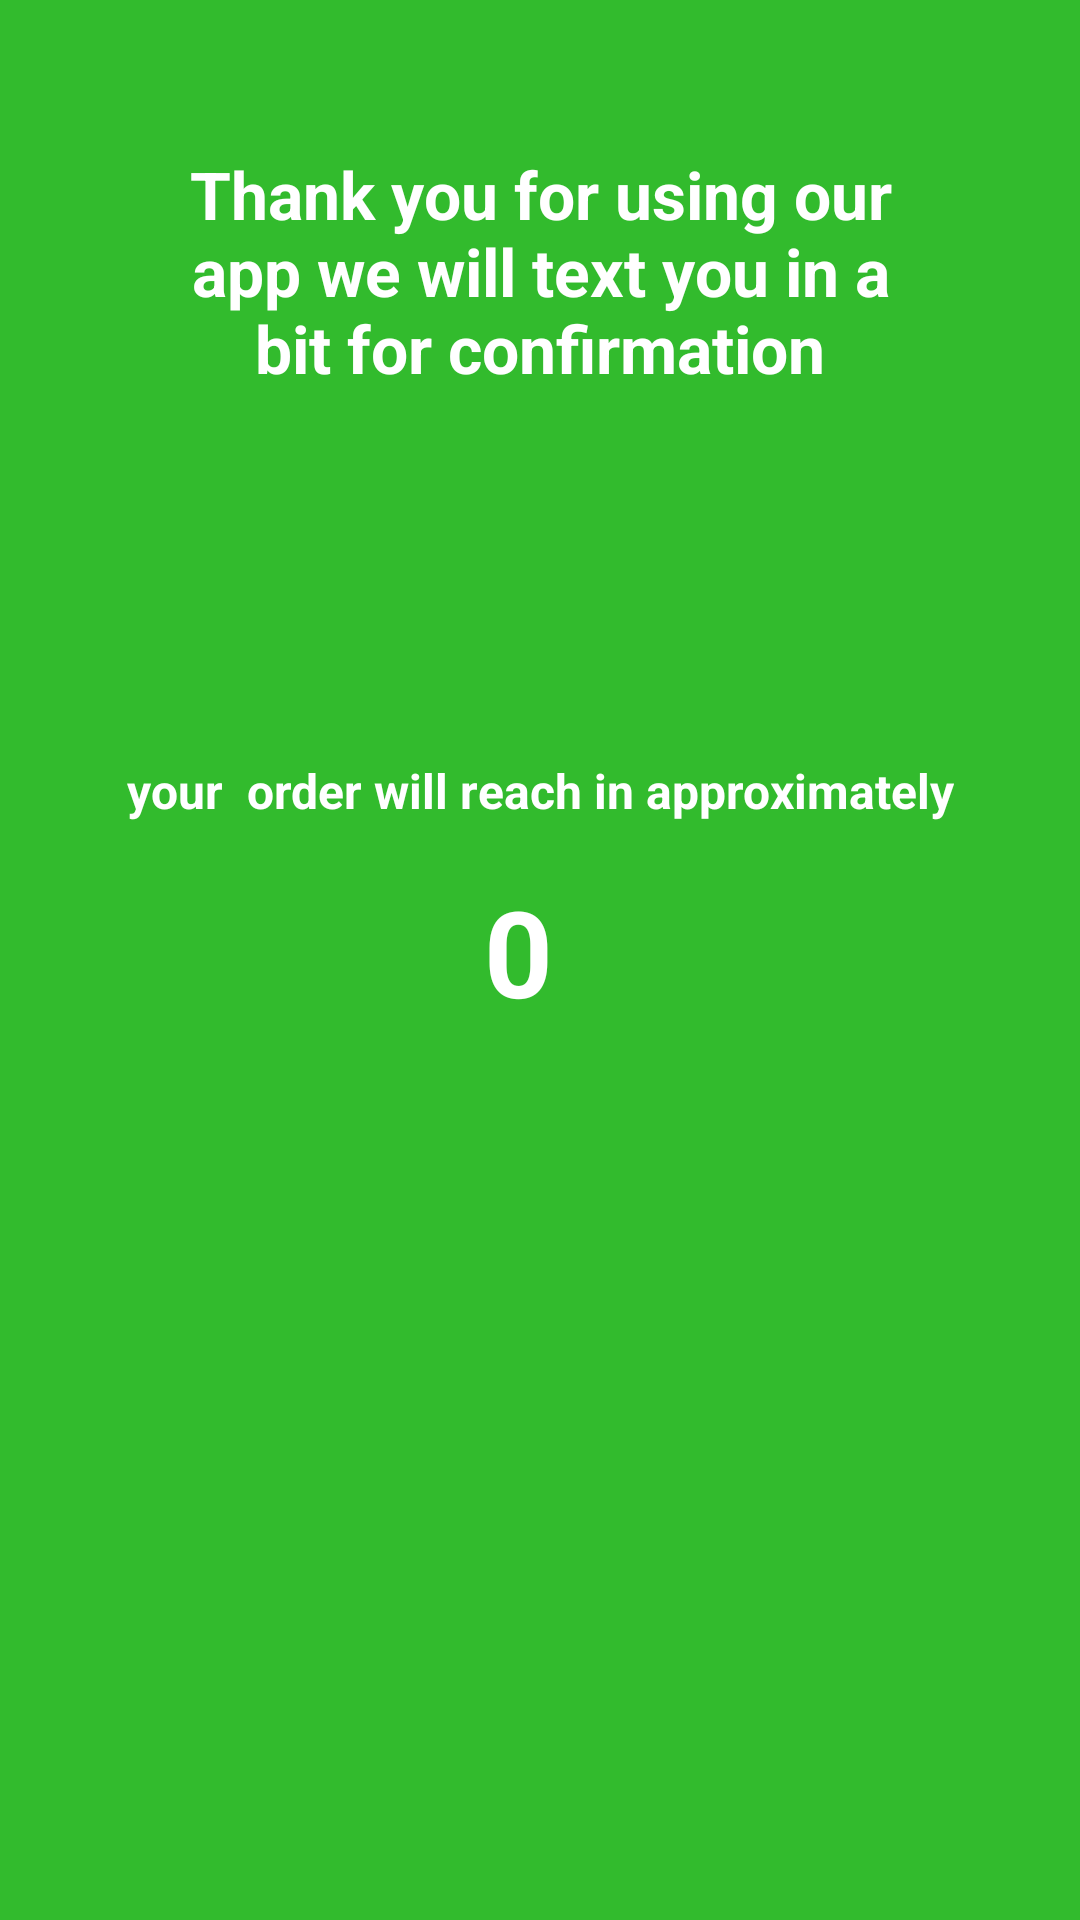

Write the Android layout XML for this screen, with the resource values it uses.
<!-- AndroidManifest.xml: application theme AppTheme -->
<!-- res/layout/activity_order_timing.xml -->
<?xml version="1.0" encoding="utf-8"?>
<android.support.constraint.ConstraintLayout xmlns:android="http://schemas.android.com/apk/res/android"
    xmlns:app="http://schemas.android.com/apk/res-auto"
    xmlns:tools="http://schemas.android.com/tools"
    android:layout_width="match_parent"
    android:layout_height="match_parent"
    tools:context="com.codiansoft.foodtruck.OrderTiming"
    android:background="#32BB2D"
    tools:layout_editor_absoluteY="25dp"
    tools:layout_editor_absoluteX="0dp">


    <TextView
        android:id="@+id/cntHour"
        android:layout_width="wrap_content"
        android:layout_height="wrap_content"
        android:layout_marginEnd="8dp"
        android:freezesText="false"
        android:text="0"
        android:textColor="@android:color/white"
        android:textSize="40sp"
        android:textStyle="bold"
        android:layout_marginRight="8dp"
        app:layout_constraintRight_toRightOf="parent"
        android:layout_marginLeft="8dp"
        app:layout_constraintLeft_toLeftOf="parent"
        app:layout_constraintHorizontal_bias="0.478"
        android:layout_marginTop="16dp"
        app:layout_constraintTop_toBottomOf="@+id/textView2" />

    <android.support.constraint.Guideline
        android:layout_width="wrap_content"
        android:layout_height="wrap_content"
        android:id="@+id/guideline2"
        android:orientation="vertical"
        app:layout_constraintGuide_percent="0.5" />

    <android.support.constraint.Guideline
        android:layout_width="wrap_content"
        android:layout_height="wrap_content"
        android:id="@+id/guideline4"
        app:layout_constraintGuide_percent="0.5"
        android:orientation="horizontal"
        tools:layout_editor_absoluteY="284dp"
        tools:layout_editor_absoluteX="0dp" />

    <TextView
        android:id="@+id/textView"
        android:layout_width="250dp"
        android:layout_height="wrap_content"
        android:layout_marginLeft="8dp"
        android:layout_marginRight="8dp"
        android:text="Thank you for using our app we will text you in a bit for confirmation"
        android:textAlignment="center"
        android:textColor="@android:color/white"
        android:textSize="22sp"
        android:textStyle="bold"
        app:layout_constraintLeft_toLeftOf="parent"
        app:layout_constraintRight_toRightOf="parent"
        app:layout_constraintTop_toTopOf="parent"
        android:layout_marginTop="50dp" />

    <ImageView
        android:id="@+id/imageView"
        android:layout_width="wrap_content"
        android:layout_height="wrap_content"
        app:srcCompat="@drawable/splash_logo"
        android:layout_marginTop="50dp"
        app:layout_constraintTop_toBottomOf="@+id/textView"
        android:layout_marginRight="7dp"
        app:layout_constraintRight_toRightOf="parent"
        android:layout_marginLeft="8dp"
        app:layout_constraintLeft_toLeftOf="parent"
        app:layout_constraintHorizontal_bias="0.504" />

    <TextView
        android:id="@+id/textView2"
        android:layout_width="wrap_content"
        android:layout_height="wrap_content"
        android:layout_marginLeft="8dp"
        android:layout_marginRight="8dp"
        android:layout_marginTop="72dp"
        android:text="your  order will reach in approximately"
        android:textColor="@android:color/white"
        android:textSize="16sp"
        android:textStyle="bold"
        app:layout_constraintLeft_toLeftOf="parent"
        app:layout_constraintRight_toRightOf="parent"
        app:layout_constraintTop_toBottomOf="@+id/imageView" />


</android.support.constraint.ConstraintLayout>
<!-- resources referenced by this layout -->
<resources>
  <!-- drawable splash_logo: png bitmap (drawable-hdpi, 27608 bytes) -->
  <style name="AppTheme" parent="Theme.AppCompat.Light.NoActionBar">
          
          <item name="colorPrimary">@color/colorPrimary</item>
          <item name="colorPrimaryDark">@color/colorPrimaryDark</item>
          <item name="colorAccent">@color/colorAccent</item>
      </style>
  <color name="colorPrimary">#32bb2d</color>
  <color name="colorPrimaryDark">#209c1b</color>
  <color name="colorAccent">#52d64f</color>
</resources>
